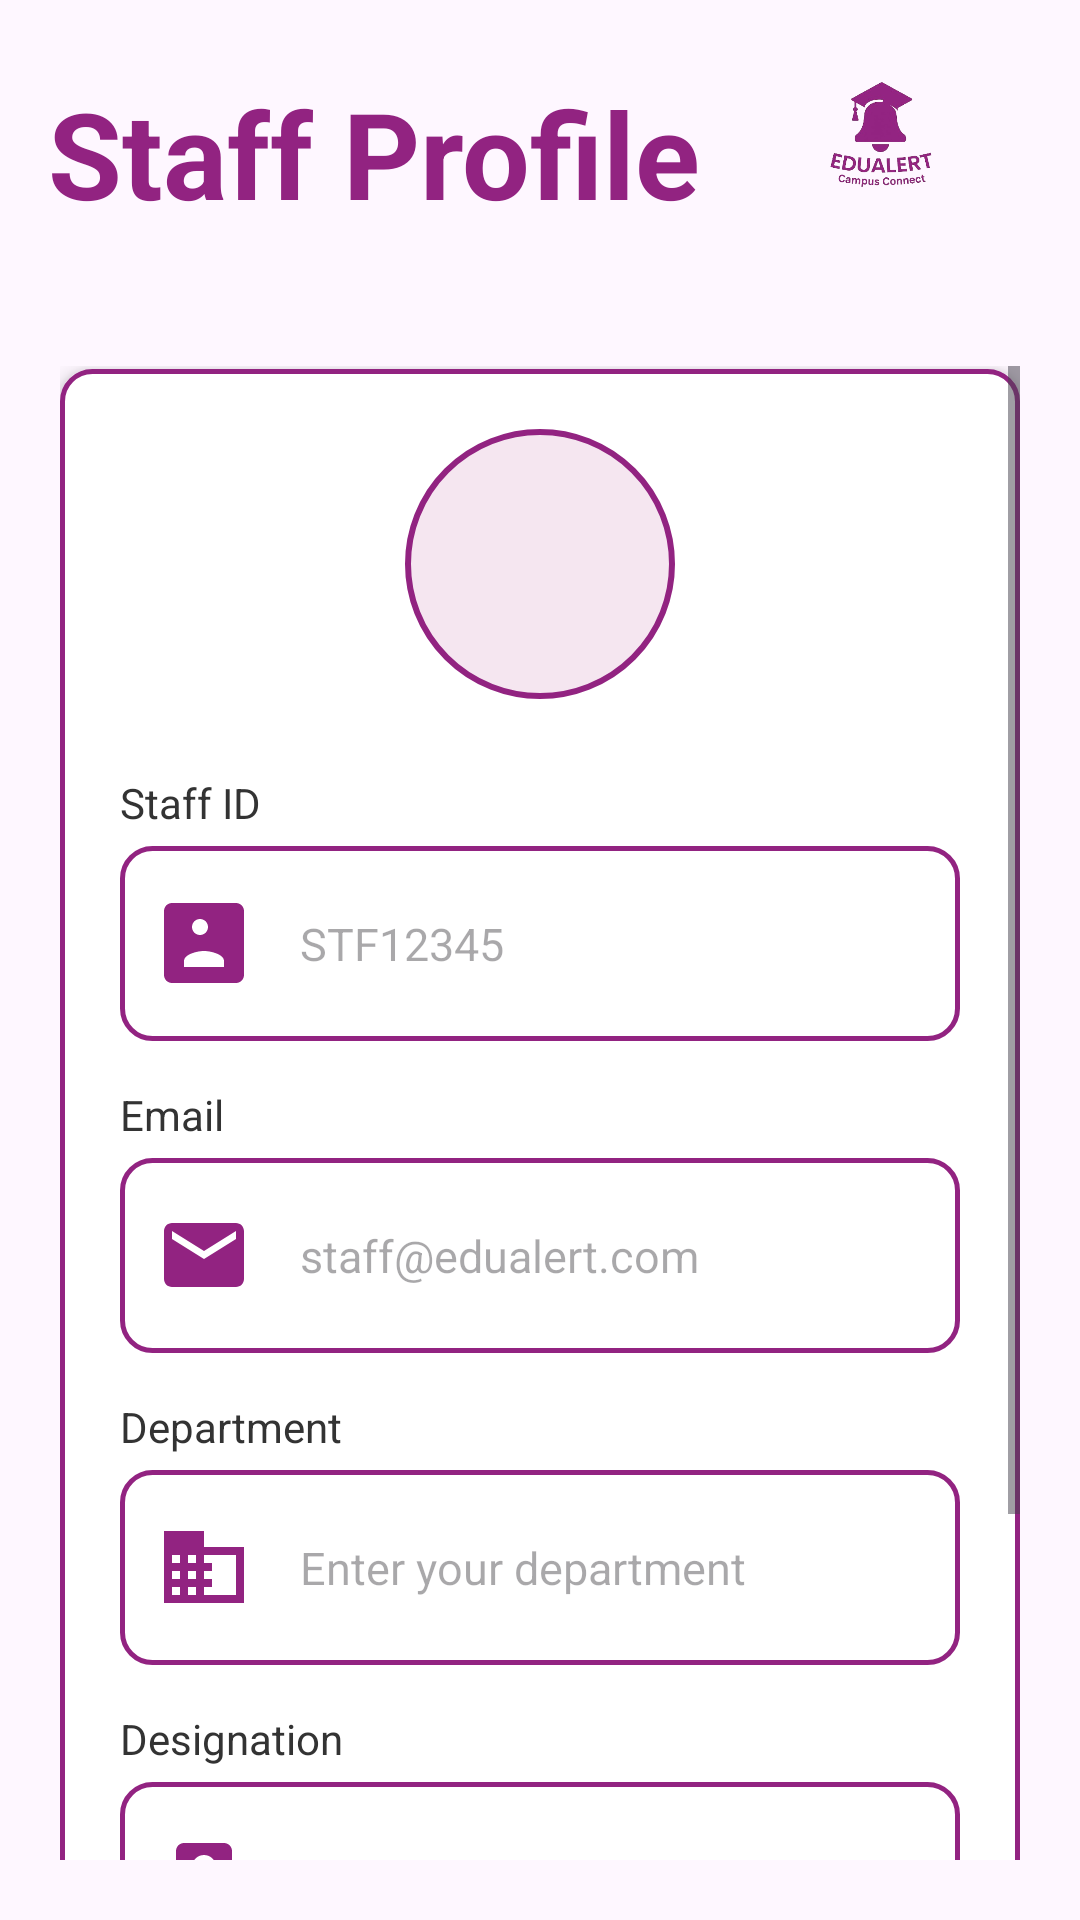

The Android layout XML behind this screen, and the referenced resources:
<!-- AndroidManifest.xml: application theme Theme.EduAlert -->
<!-- res/layout/fragment_staff_profile.xml -->
<?xml version="1.0" encoding="utf-8"?>
<RelativeLayout xmlns:android="http://schemas.android.com/apk/res/android"
    xmlns:app="http://schemas.android.com/apk/res-auto"
    android:layout_width="match_parent"
    android:layout_height="match_parent">

    
    <LinearLayout
        android:id="@+id/headerLayout"
        android:layout_width="match_parent"
        android:layout_height="wrap_content"
        android:orientation="horizontal"
        android:padding="16dp"
        android:gravity="center_vertical">

        
        <TextView
            android:id="@+id/staffProfileTitle"
            android:layout_width="0dp"
            android:layout_height="wrap_content"
            android:text="Staff Profile"
            android:textColor="#922381"
            android:textSize="40sp"
            android:textStyle="bold"
            android:layout_weight="1"
            android:gravity="start" />

        
        <ImageView
            android:id="@+id/logoImage"
            android:layout_width="100dp"
            android:layout_height="70dp"
            android:src="@drawable/logo"
            android:contentDescription="EduAlert Logo"
            android:layout_gravity="end" />
    </LinearLayout>

    
    <ScrollView
        android:layout_width="match_parent"
        android:layout_height="match_parent"
        android:layout_below="@id/headerLayout"
        android:padding="20dp"
        android:fillViewport="true">

        
        <LinearLayout
            android:layout_width="match_parent"
            android:layout_height="wrap_content"
            android:orientation="vertical"
            android:padding="20dp"
            android:layout_marginTop="1dp"
            android:background="@drawable/input_bg"
            android:elevation="4dp">

            
            <ImageView
                android:id="@+id/staffProfilePic"
                android:layout_width="90dp"
                android:layout_height="90dp"
                android:layout_gravity="center"
                android:src="@drawable/ic_profile"
                android:background="@drawable/circle_bg"
                android:padding="20dp"
                android:layout_marginBottom="25dp" />

            
            <TextView
                android:layout_width="wrap_content"
                android:layout_height="wrap_content"
                android:text="Staff ID"
                android:textSize="14sp"
                android:textColor="#333333"
                android:layout_marginBottom="5dp" />

            <LinearLayout
                android:layout_width="match_parent"
                android:layout_height="65dp"
                android:orientation="horizontal"
                android:gravity="center_vertical"
                android:background="@drawable/input_bg"
                android:layout_marginBottom="15dp"
                android:paddingStart="12dp"
                android:paddingEnd="12dp">

                <ImageView
                    android:src="@drawable/ic_id"
                    app:tint="#922381"
                    android:layout_width="32dp"
                    android:layout_height="32dp"
                    android:layout_marginEnd="12dp" />

                <EditText
                    android:id="@+id/tvStaffId"
                    android:layout_width="0dp"
                    android:layout_height="match_parent"
                    android:layout_weight="1"
                    android:hint="STF12345"
                    android:enabled="false"
                    android:background="@android:color/transparent"
                    android:textSize="15sp"
                    android:textColor="#000000"
                    android:paddingStart="4dp" />
            </LinearLayout>

            
            <TextView
                android:layout_width="wrap_content"
                android:layout_height="wrap_content"
                android:text="Email"
                android:textSize="14sp"
                android:textColor="#333333"
                android:layout_marginBottom="5dp" />

            <LinearLayout
                android:layout_width="match_parent"
                android:layout_height="65dp"
                android:orientation="horizontal"
                android:gravity="center_vertical"
                android:background="@drawable/input_bg"
                android:layout_marginBottom="15dp"
                android:paddingStart="12dp"
                android:paddingEnd="12dp">

                <ImageView
                    android:src="@drawable/ic_email"
                    app:tint="#922381"
                    android:layout_width="32dp"
                    android:layout_height="32dp"
                    android:layout_marginEnd="12dp" />

                <EditText
                    android:id="@+id/tvEmail"
                    android:layout_width="0dp"
                    android:layout_height="match_parent"
                    android:layout_weight="1"
                    android:hint="staff@edualert.com"
                    android:enabled="false"
                    android:background="@android:color/transparent"
                    android:textSize="15sp"
                    android:textColor="#000000"
                    android:paddingStart="4dp" />
            </LinearLayout>

            
            <LinearLayout
                android:id="@+id/departmentLayout"
                android:layout_width="match_parent"
                android:layout_height="wrap_content"
                android:orientation="vertical">

                <TextView
                    android:layout_width="wrap_content"
                    android:layout_height="wrap_content"
                    android:text="Department"
                    android:textSize="14sp"
                    android:textColor="#333333"
                    android:layout_marginBottom="5dp" />

                <LinearLayout
                    android:layout_width="match_parent"
                    android:layout_height="65dp"
                    android:orientation="horizontal"
                    android:gravity="center_vertical"
                    android:background="@drawable/input_bg"
                    android:layout_marginBottom="15dp"
                    android:paddingStart="12dp"
                    android:paddingEnd="12dp">

                    <ImageView
                        android:src="@drawable/ic_domain_24"
                        app:tint="#922381"
                        android:layout_width="32dp"
                        android:layout_height="32dp"
                        android:layout_marginEnd="12dp" />

                    <EditText
                        android:id="@+id/tvDepartment"
                        android:layout_width="0dp"
                        android:layout_height="match_parent"
                        android:layout_weight="1"
                        android:hint="Enter your department"
                        android:enabled="false"
                        android:background="@android:color/transparent"
                        android:textSize="15sp"
                        android:textColor="#000000"
                        android:paddingStart="4dp"
                        android:inputType="textCapCharacters" />
                </LinearLayout>
            </LinearLayout>

            
            <LinearLayout
                android:id="@+id/designationLayout"
                android:layout_width="match_parent"
                android:layout_height="wrap_content"
                android:orientation="vertical">

                <TextView
                    android:layout_width="wrap_content"
                    android:layout_height="wrap_content"
                    android:text="Designation"
                    android:textSize="14sp"
                    android:textColor="#333333"
                    android:layout_marginBottom="5dp" />

                <LinearLayout
                    android:layout_width="match_parent"
                    android:layout_height="65dp"
                    android:orientation="horizontal"
                    android:gravity="center_vertical"
                    android:background="@drawable/input_bg"
                    android:layout_marginBottom="15dp"
                    android:paddingStart="12dp"
                    android:paddingEnd="12dp">

                    <ImageView
                        android:src="@drawable/ic_work"
                        app:tint="#922381"
                        android:layout_width="32dp"
                        android:layout_height="32dp"
                        android:layout_marginEnd="12dp" />

                    <EditText
                        android:id="@+id/tvDesignation"
                        android:layout_width="0dp"
                        android:layout_height="match_parent"
                        android:layout_weight="1"
                        android:hint="Enter your designation"
                        android:enabled="false"
                        android:background="@android:color/transparent"
                        android:textSize="15sp"
                        android:textColor="#000000"
                        android:paddingStart="4dp" />
                </LinearLayout>
            </LinearLayout>

            
            <Button
                android:id="@+id/btnEditDetails"
                android:layout_width="match_parent"
                android:layout_height="wrap_content"
                android:text="Edit Details"
                android:textAllCaps="false"
                android:backgroundTint="#922381"
                android:textColor="#FFFFFF"
                android:layout_marginTop="60dp" />
        </LinearLayout>
    </ScrollView>
</RelativeLayout>
<!-- resources referenced by this layout -->
<resources>
  <!-- drawable circle_bg (drawable) -->
  <shape xmlns:android="http://schemas.android.com/apk/res/android"
      android:shape="oval">
      <solid android:color="#F5E6F0" /> 
      <stroke
          android:width="2dp"
          android:color="#922381" />
  </shape>
  <!-- drawable ic_domain_24 (drawable) -->
  <vector xmlns:android="http://schemas.android.com/apk/res/android"
      android:width="24dp"
      android:height="24dp"
      android:viewportWidth="24"
      android:viewportHeight="24">
      <path
          android:fillColor="@android:color/black"
          android:pathData="M12,7V3H2v18h20V7H12zM6,19H4v-2h2v2zm0,-4H4v-2h2v2zm0,-4H4v-2h2v2zm0,-4H4V7h2v2zM10,19H8v-2h2v2zm0,-4H8v-2h2v2zm0,-4H8v-2h2v2zm0,-4H8V7h2v2zM20,19h-8v-2h2v-2h-2v-2h2v-2h-2v-2h8V19z"/>
  </vector>
  <!-- drawable ic_email (drawable) -->
  <vector xmlns:android="http://schemas.android.com/apk/res/android"
      android:width="24dp"
      android:height="24dp"
      android:viewportWidth="24"
      android:viewportHeight="24">
      <path
          android:fillColor="#922381"
          android:pathData="M20,4H4c-1.1,0 -2,0.9 -2,2v12c0,1.1 0.9,2 2,2h16c1.1,0 2-0.9 2-2V6c0-1.1 -0.9-2 -2-2zM20,8l-8,5 -8-5V6l8,5 8-5v2z"/>
  </vector>
  <!-- drawable ic_id (drawable) -->
  <vector xmlns:android="http://schemas.android.com/apk/res/android"
      android:width="24dp"
      android:height="24dp"
      android:viewportWidth="24"
      android:viewportHeight="24">
      <path
          android:fillColor="#922381"
          android:pathData="M20,2H4c-1.11,0 -2,0.9 -2,2v16c0,1.1 0.89,2 2,2h16c1.1,0 2,-0.9 2,-2V4c0,-1.1 -0.9,-2 -2,-2zm-9,4c1.11,0 2,0.89 2,2s-0.89,2 -2,2 -2,-0.89 -2,-2 0.89,-2 2,-2zm6,12H7v-1.5c0,-1.67 3.33,-2.5 5,-2.5s5,0.83 5,2.5V18z"/>
  </vector>
  <!-- drawable ic_work (drawable) -->
  <vector xmlns:android="http://schemas.android.com/apk/res/android"
      android:width="24dp"
      android:height="24dp"
      android:viewportWidth="24"
      android:viewportHeight="24"
      android:tint="?attr/colorControlNormal">
  
      <path
          android:fillColor="@android:color/black"
          android:pathData="M17,3H7c-1.1,0 -2,0.9 -2,2v14c0,1.1 0.9,2 2,2h10c1.1,0 2,-0.9 2,-2V5c0,-1.1 -0.9,-2 -2,-2zM12,6c1.66,0 3,1.34 3,3s-1.34,3 -3,3 -3,-1.34 -3,-3 1.34,-3 3,-3zM17,18H7v-1c0,-2 4,-3.1 5,-3.1s5,1.1 5,3.1v1z"/>
  </vector>
  <!-- drawable input_bg (drawable) -->
  <?xml version="1.0" encoding="utf-8"?>
  <shape xmlns:android="http://schemas.android.com/apk/res/android"
      android:shape="rectangle">
  
      
      <solid android:color="@android:color/white"/>
  
      
      <stroke
          android:width="1.5dp"
          android:color="#922381" />
  
      
      <corners android:radius="10dp" />
  
      
      <padding
          android:left="10dp"
          android:top="10dp"
          android:right="10dp"
          android:bottom="10dp"/>
  </shape>
  <!-- drawable logo: png bitmap (drawable, 60366 bytes) -->
  <style name="Theme.EduAlert" parent="Base.Theme.EduAlert" />
  <style name="Base.Theme.EduAlert" parent="Theme.Material3.DayNight.NoActionBar">
          
          
      </style>
</resources>
